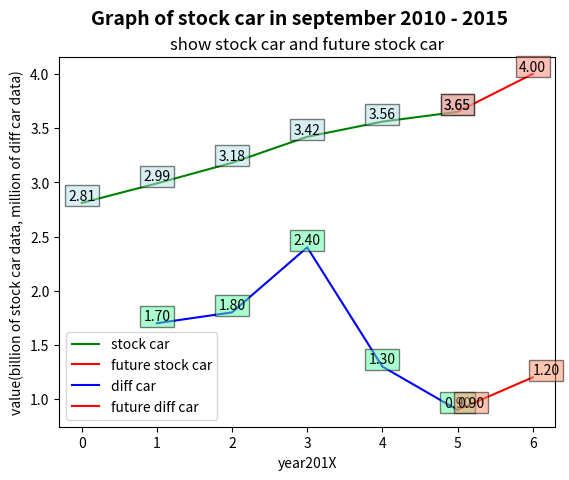

The matplotlib source for this figure:
import numpy as np
import matplotlib.pyplot as plt

fig = plt.figure()
ax1 = fig.add_subplot(111)

fig.suptitle('Graph of stock car in september 2010 - 2015',\
             fontsize=14, fontweight='bold')
ax1.set_title('show stock car and future stock car')
ax1.set_xlabel('year201X')
ax1.set_ylabel('value(billion of stock car data, million of diff car data)')

x = [0,1,2,3,4,5]
y = [2.81,2.99,3.18,3.42,3.56,3.65]
ax1.plot(x,y,c='g',label='stock car')
for x,y in zip(x,y):
    plt.text(x, y, "%.2f" %y, ha='center',va='bottom',\
    bbox={'facecolor':'#B0E0E6', 'alpha':0.5, 'pad':2.5}) #กล่องสีข้อความ
    
w = [5,6]
z = [3.65, 4] # z[1] ยังไม่ใช่ค่าจริงๆ
ax1.plot(w,z,c='r',label='future stock car')
for x,y in zip(w,z):
    plt.text(x, y, "%.2f" %y, ha='center',va='bottom',\
    bbox={'facecolor':'#FA8072', 'alpha':0.5, 'pad':2.5})
    
a = [1,2,3,4,5]
b = [1.7,1.8,2.4,1.3,0.9]
ax1.plot(a,b,c='b',label='diff car')
for x,y in zip(a,b):
    plt.text(x, y, "%.2f" %y, ha='center',va='bottom',\
    bbox={'facecolor':'#54FF9F', 'alpha':0.5, 'pad':2.5})
    
g = [5,6]
h = [0.9,1.2] #h[1] ยังไม่ใช่ค่าจริงๆ
ax1.plot(g,h,c='r',label='future diff car')
for x,y in zip(g,h):
    plt.text(x, y, '%.2f' % y, ha='left', va= 'bottom',\
    bbox={'facecolor':'#FF8C69', 'alpha':0.5, 'pad':2.5})

leg = ax1.legend(loc='lower left')
plt.show()
